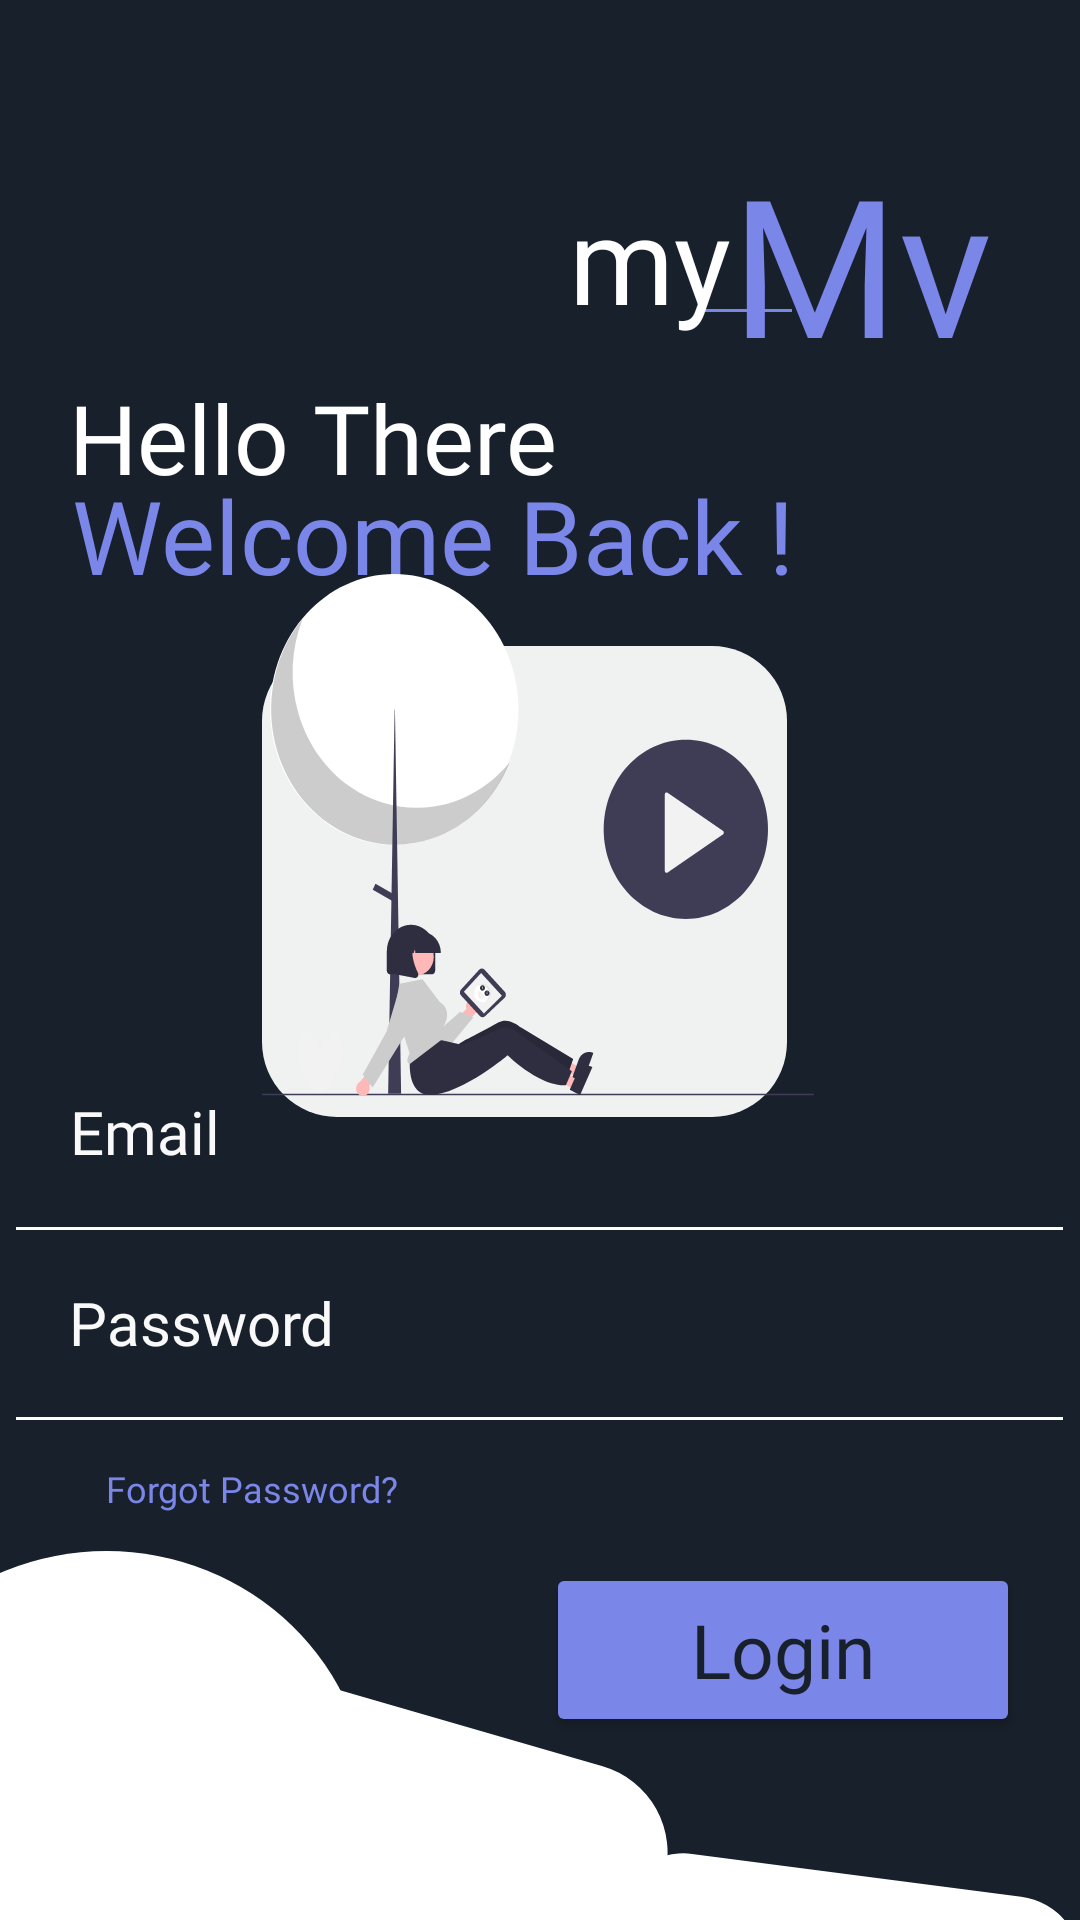

Android layout source for this screen:
<!-- AndroidManifest.xml: application theme Theme.MyMv -->
<!-- res/layout/activity_login_form.xml -->
<?xml version="1.0" encoding="utf-8"?>
<androidx.constraintlayout.widget.ConstraintLayout xmlns:android="http://schemas.android.com/apk/res/android"
    xmlns:app="http://schemas.android.com/apk/res-auto"
    xmlns:tools="http://schemas.android.com/tools"
    android:background="@color/baseColor"
    android:layout_width="match_parent"
    android:layout_height="match_parent"
    tools:context=".LoginForm">

    <Button
        android:id="@+id/loginButton"
        android:layout_width="158dp"
        android:layout_height="58dp"
        android:backgroundTint="@color/primaryColor"
        android:fontFamily="@font/poppins_semibold"
        android:text="Login"
        android:textAllCaps="false"
        android:textColor="@color/baseColor"
        android:textSize="25dp"
        app:layout_constraintBottom_toBottomOf="parent"
        app:layout_constraintEnd_toEndOf="parent"
        app:layout_constraintHorizontal_bias="0.901"
        app:layout_constraintStart_toStartOf="parent"
        app:layout_constraintTop_toTopOf="parent"
        app:layout_constraintVertical_bias="0.895" />

    <Button
        android:id="@+id/button2"
        style="?android:attr/borderlessButtonStyle"
        android:layout_width="156dp"
        android:layout_height="43dp"
        android:fontFamily="@font/poppins_semibold"
        android:text="Forgot Password?"
        android:textAllCaps="false"
        android:textColor="@color/primaryColor"
        android:textSize="12dp"
        app:layout_constraintBottom_toBottomOf="parent"
        app:layout_constraintEnd_toEndOf="parent"
        app:layout_constraintHorizontal_bias="0.027"
        app:layout_constraintStart_toStartOf="parent"
        app:layout_constraintTop_toTopOf="parent"
        app:layout_constraintVertical_bias="0.795" />


    <TextView
        android:id="@+id/textView20"
        android:layout_width="wrap_content"
        android:layout_height="wrap_content"
        android:fontFamily="@font/poppins_medium"
        android:text="Email"
        android:textColor="@color/fontColor"
        android:textSize="20dp"
        app:layout_constraintBottom_toBottomOf="parent"
        app:layout_constraintEnd_toEndOf="parent"
        app:layout_constraintHorizontal_bias="0.075"
        app:layout_constraintStart_toStartOf="parent"
        app:layout_constraintTop_toTopOf="parent"
        app:layout_constraintVertical_bias="0.593" />

    <TextView
        android:id="@+id/textView21"
        android:layout_width="wrap_content"
        android:layout_height="wrap_content"
        android:fontFamily="@font/poppins_medium"
        android:text="Password"
        android:textColor="@color/fontColor"
        android:textSize="20dp"
        app:layout_constraintBottom_toBottomOf="parent"
        app:layout_constraintEnd_toEndOf="parent"
        app:layout_constraintHorizontal_bias="0.085"
        app:layout_constraintStart_toStartOf="parent"
        app:layout_constraintTop_toTopOf="parent"
        app:layout_constraintVertical_bias="0.697" />

    <EditText
        android:id="@+id/editTextEmail"
        android:layout_width="wrap_content"
        android:layout_height="wrap_content"
        android:backgroundTint="@color/white"
        android:ems="17"
        android:inputType="textPersonName"

        android:textColor="@color/white"
        android:textColorHint="@color/white"
        app:layout_constraintBottom_toBottomOf="parent"
        app:layout_constraintEnd_toEndOf="parent"
        app:layout_constraintHorizontal_bias="0.482"
        app:layout_constraintStart_toStartOf="parent"
        app:layout_constraintTop_toTopOf="parent"
        app:layout_constraintVertical_bias="0.629" />

    <EditText
        android:id="@+id/editTextPassword"
        android:layout_width="wrap_content"
        android:layout_height="wrap_content"
        android:backgroundTint="@color/white"
        android:ems="17"
        android:inputType="textPersonName"
        android:password="true"
        android:textColor="@color/white"
        android:textColorHint="@color/white"
        app:layout_constraintBottom_toBottomOf="parent"
        app:layout_constraintEnd_toEndOf="parent"
        app:layout_constraintHorizontal_bias="0.482"
        app:layout_constraintStart_toStartOf="parent"
        app:layout_constraintTop_toTopOf="parent"
        app:layout_constraintVertical_bias="0.735" />

    <ImageView
        android:id="@+id/imageView5"
        android:layout_width="wrap_content"
        android:layout_height="wrap_content"
        app:layout_constraintBottom_toBottomOf="parent"
        app:layout_constraintEnd_toEndOf="parent"
        app:layout_constraintHorizontal_bias="0.0"
        app:layout_constraintStart_toStartOf="parent"
        app:layout_constraintTop_toTopOf="parent"
        app:layout_constraintVertical_bias="1.0"
        app:srcCompat="@drawable/ic_cloud" />

    <TextView
        android:id="@+id/textView19"
        android:layout_width="wrap_content"
        android:layout_height="wrap_content"
        android:fontFamily="@font/poppins_semibold"
        android:text="Welcome Back !"
        android:textColor="@color/primaryColor"
        android:textSize="34dp"
        app:layout_constraintBottom_toBottomOf="parent"
        app:layout_constraintEnd_toEndOf="parent"
        app:layout_constraintHorizontal_bias="0.203"
        app:layout_constraintStart_toStartOf="parent"
        app:layout_constraintTop_toTopOf="parent"
        app:layout_constraintVertical_bias="0.262" />

    <TextView
        android:id="@+id/textView18"
        android:layout_width="wrap_content"
        android:layout_height="wrap_content"
        android:fontFamily="@font/poppins_semibold"
        android:text="Hello There"
        android:textColor="@color/white"
        android:textSize="32dp"
        app:layout_constraintBottom_toBottomOf="parent"
        app:layout_constraintEnd_toEndOf="parent"
        app:layout_constraintHorizontal_bias="0.116"
        app:layout_constraintStart_toStartOf="parent"
        app:layout_constraintTop_toTopOf="parent"
        app:layout_constraintVertical_bias="0.208" />

    <View
        android:id="@+id/view"
        android:layout_width="32dp"
        android:layout_height="1dp"
        android:background="@color/primaryColor"
        app:layout_constraintBottom_toBottomOf="parent"
        app:layout_constraintEnd_toEndOf="parent"
        app:layout_constraintHorizontal_bias="0.707"
        app:layout_constraintStart_toStartOf="parent"
        app:layout_constraintTop_toTopOf="parent"
        app:layout_constraintVertical_bias="0.161" />

    <TextView
        android:id="@+id/textView17"
        android:layout_width="wrap_content"
        android:layout_height="wrap_content"
        android:fontFamily="@font/poppins_semibold"
        android:text="Mv"
        android:textColor="@color/primaryColor"
        android:textSize="64dp"
        app:layout_constraintBottom_toBottomOf="parent"
        app:layout_constraintEnd_toEndOf="parent"
        app:layout_constraintHorizontal_bias="0.892"
        app:layout_constraintStart_toStartOf="parent"
        app:layout_constraintTop_toTopOf="parent"
        app:layout_constraintVertical_bias="0.081" />

    <TextView
        android:id="@+id/textView16"
        android:layout_width="wrap_content"
        android:layout_height="wrap_content"
        android:fontFamily="@font/poppins_semibold"
        android:text="my"
        android:textColor="@color/white"
        android:textSize="40dp"
        app:layout_constraintBottom_toBottomOf="parent"
        app:layout_constraintEnd_toEndOf="parent"
        app:layout_constraintHorizontal_bias="0.62"
        app:layout_constraintStart_toStartOf="parent"
        app:layout_constraintTop_toTopOf="parent"
        app:layout_constraintVertical_bias="0.101" />

    <ImageView
        android:id="@+id/imageView4"
        android:layout_width="wrap_content"
        android:layout_height="wrap_content"
        app:layout_constraintBottom_toBottomOf="parent"
        app:layout_constraintEnd_toEndOf="parent"
        app:layout_constraintHorizontal_bias="0.497"
        app:layout_constraintStart_toStartOf="parent"
        app:layout_constraintTop_toTopOf="parent"
        app:layout_constraintVertical_bias="0.417"
        app:srcCompat="@drawable/ic_undraw_login" />
</androidx.constraintlayout.widget.ConstraintLayout>
<!-- resources referenced by this layout -->
<resources>
  <color name="baseColor">#18202B</color>
  <color name="fontColor">#F9F9F9</color>
  <color name="primaryColor">#7B86E9</color>
  <color name="white">#FFFFFFFF</color>
  <!-- drawable ic_cloud (drawable) -->
  <vector xmlns:android="http://schemas.android.com/apk/res/android"
      android:width="360dp"
      android:height="123dp"
      android:viewportWidth="360"
      android:viewportHeight="123">
    <path
        android:pathData="M230.69,100.96L340.38,115.22A22.96,22.96 52.41,0 1,360.19 140.95L360.19,140.95A22.96,22.96 52.41,0 1,334.46 160.76L224.77,146.5A22.96,22.96 52.41,0 1,204.96 120.77L204.96,120.77A22.96,22.96 52.41,0 1,230.69 100.96z"
        android:fillColor="#ffffff"/>
    <path
        android:pathData="M-52,85a87.5,85 0,1 0,175 0a87.5,85 0,1 0,-175 0z"
        android:fillColor="#ffffff"/>
    <path
        android:pathData="M108.16,44.88L200.88,71.75A30,30 103.07,0 1,221.34 108.92L210.7,145.63A30,30 74.75,0 1,173.53 166.1L80.81,139.23A30,30 112.24,0 1,60.35 102.06L70.99,65.34A30,30 121.51,0 1,108.16 44.88z"
        android:fillColor="#ffffff"/>
  </vector>
  <!-- drawable ic_undraw_login: vector/xml drawable (drawable, 13077 chars, omitted) -->
  <style name="Theme.MyMv" parent="Theme.AppCompat.DayNight.NoActionBar">
          
          <item name="colorPrimary">#007B86E9</item>
          <item name="colorPrimaryVariant">@color/purple_700</item>
          <item name="colorOnPrimary">@color/white</item>
          
          <item name="colorSecondary">@color/teal_200</item>
          <item name="colorSecondaryVariant">@color/teal_700</item>
          <item name="colorOnSecondary">@color/black</item>
          
          <item name="android:statusBarColor" tools:targetApi="l">?attr/colorPrimaryVariant</item>
          
          <item name="android:windowTranslucentStatus">true</item>
          <item name="android:windowTranslucentNavigation">true</item>
      </style>
  <color name="purple_700">#FF3700B3</color>
  <color name="teal_200">#FF03DAC5</color>
  <color name="teal_700">#FF018786</color>
  <color name="black">#FF000000</color>
</resources>
